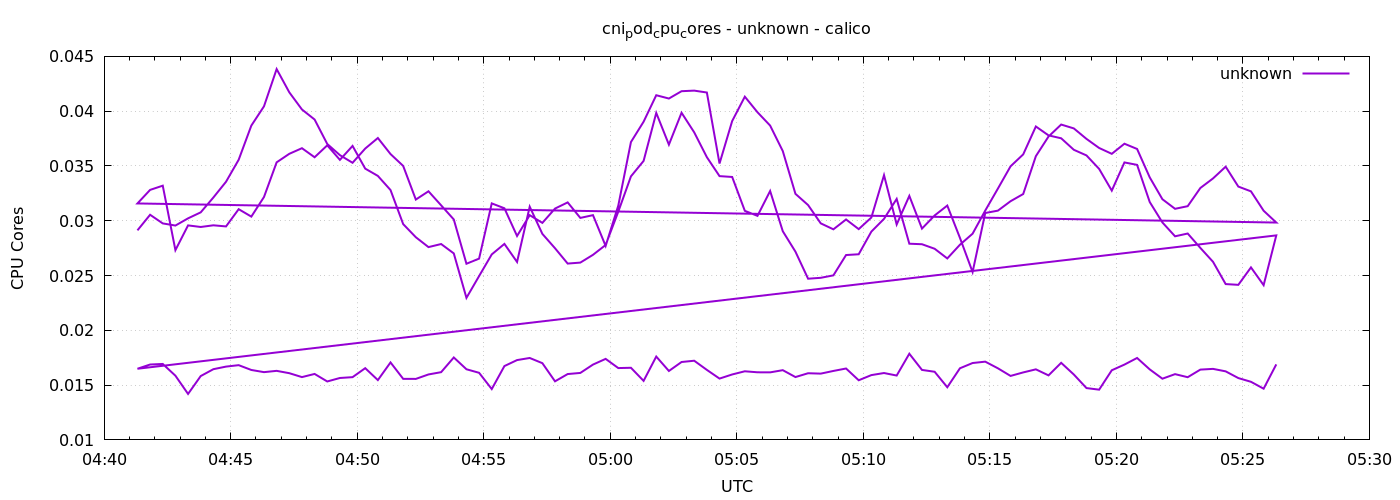

The table this chart was drawn from, first rows:
1778560879	0.02912410178081707
1778560909	0.03055
1778560939	0.02976
1778560969	0.02956
1778560999	0.03022
1778561029	0.03077
1778561059	0.03212
1778561089	0.03356
1778561119	0.03557
1778561149	0.03868
1778561179	0.04044
1778561209	0.04384
1778561239	0.04172
1778561269	0.04015
1778561299	0.03924
1778561329	0.03701
1778561359	0.03599
1778561389	0.03529
1778561419	0.03659
1778561449	0.03755
1778561479	0.03609
1778561509	0.035
1778561539	0.03193
1778561569	0.03269
1778561599	0.03141
1778561629	0.03012
1778561659	0.02608
1778561689	0.02654
1778561719	0.03158
1778561749	0.03114
1778561779	0.02861
1778561809	0.03051
1778561839	0.02981
1778561869	0.03111
1778561899	0.03167
1778561929	0.03026
1778561959	0.03051
1778561989	0.0277
1778562019	0.03138
1778562049	0.03718
1778562079	0.03904
1778562109	0.04145
1778562139	0.04115
1778562169	0.04182
1778562199	0.04188
1778562229	0.0417
1778562259	0.03522
1778562289	0.0391
1778562319	0.04132
1778562349	0.0399
1778562379	0.03869
1778562409	0.03636
1778562439	0.03246
1778562469	0.03143
1778562499	0.02976
1778562529	0.02922
1778562559	0.03012
1778562589	0.02924
1778562619	0.0303
1778562649	0.03416
1778562679	0.02966
... 212 more rows
